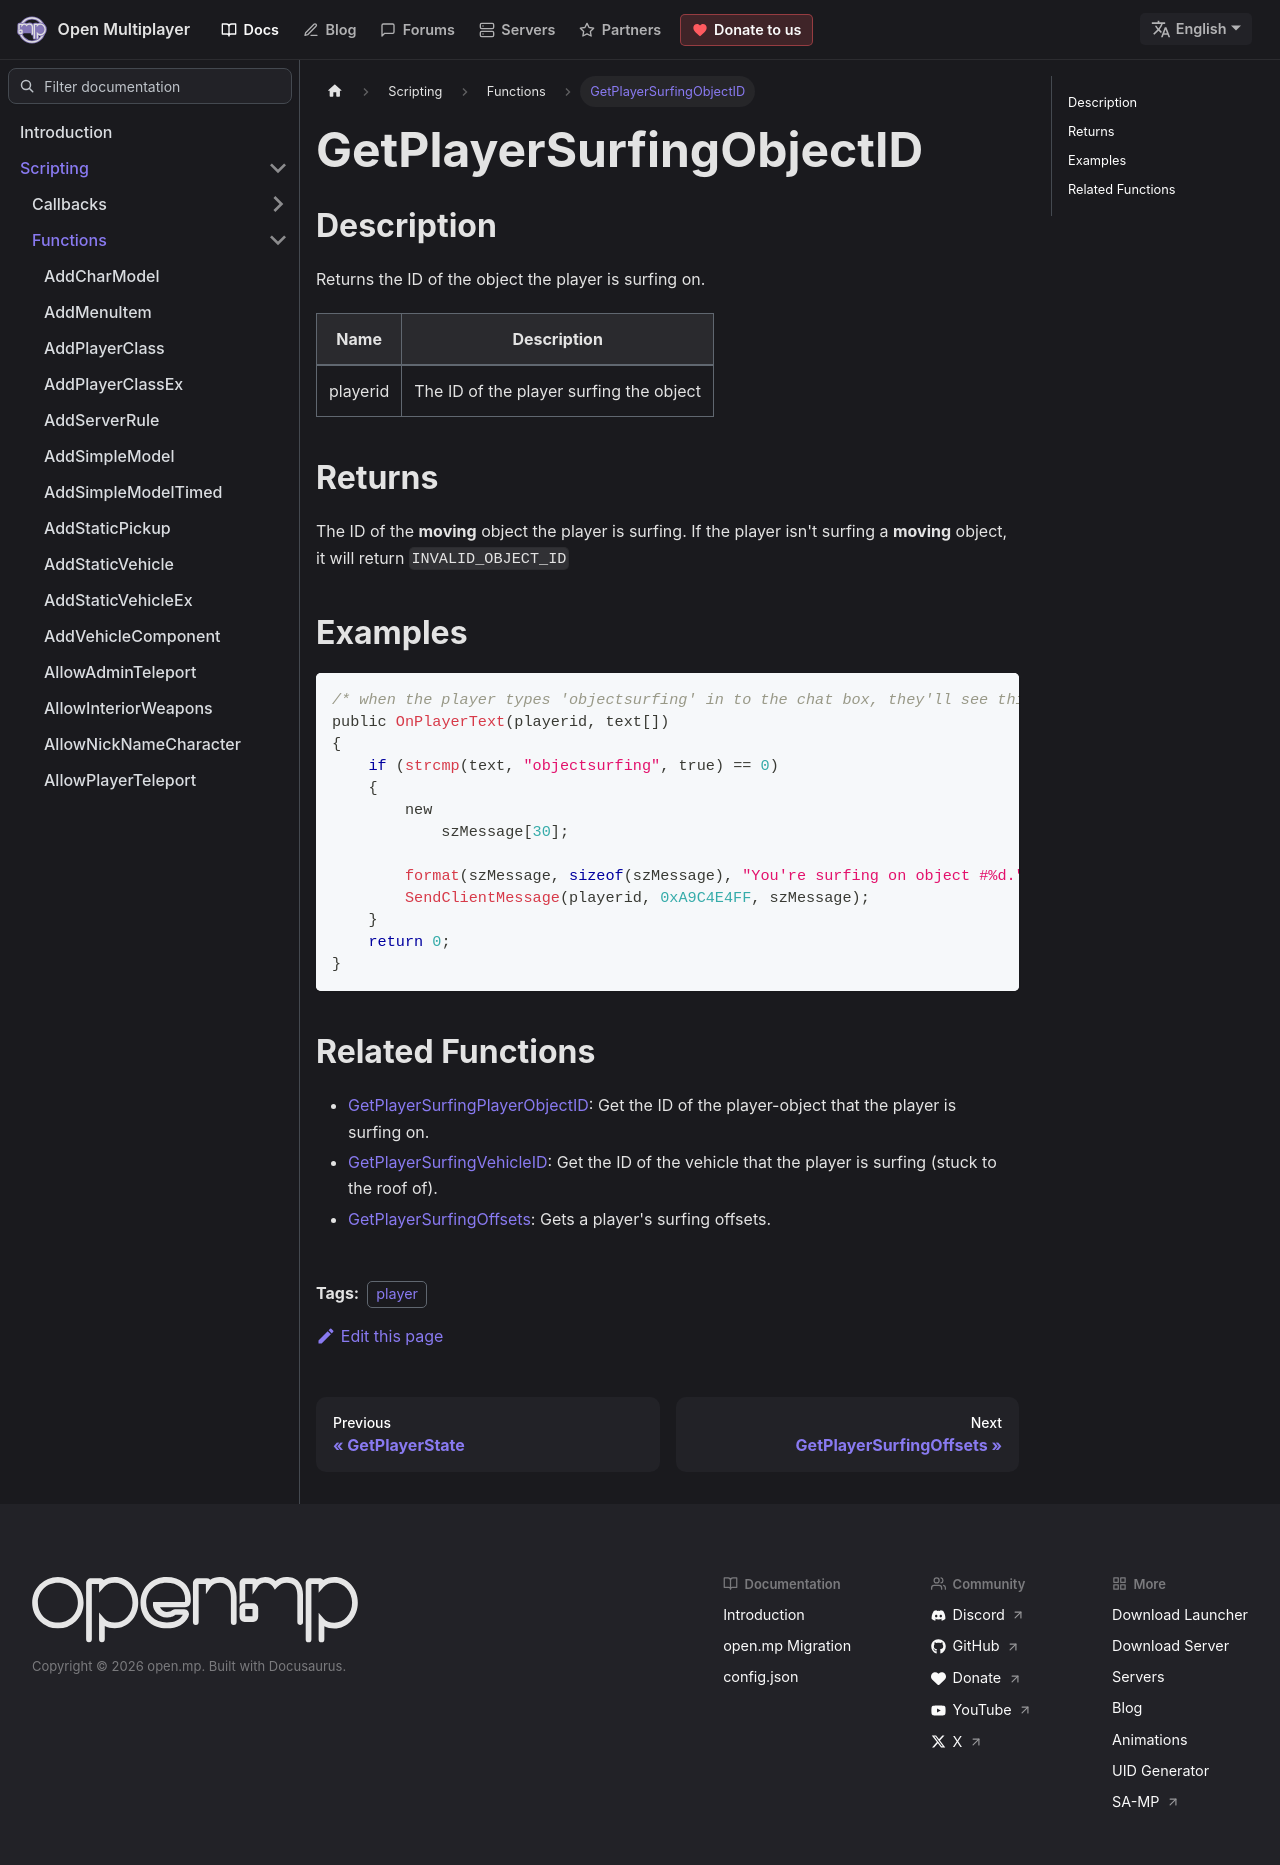

repository: openmultiplayer/web · page: docs/scripting/functions/GetPlayerSurfingObjectID.html · generator: docusaurus

---
title: GetPlayerSurfingObjectID
sidebar_label: GetPlayerSurfingObjectID
description: Returns the ID of the object the player is surfing on.
tags: ["player"]
---

## Description

Returns the ID of the object the player is surfing on.

| Name     | Description                             |
| -------- | --------------------------------------- |
| playerid | The ID of the player surfing the object |

## Returns

The ID of the **moving** object the player is surfing. If the player isn't surfing a **moving** object, it will return `INVALID_OBJECT_ID`

## Examples

```c
/* when the player types 'objectsurfing' in to the chat box, they'll see this.*/
public OnPlayerText(playerid, text[])
{
    if (strcmp(text, "objectsurfing", true) == 0)
    {
        new
            szMessage[30];

        format(szMessage, sizeof(szMessage), "You're surfing on object #%d.", GetPlayerSurfingObjectID(playerid));
        SendClientMessage(playerid, 0xA9C4E4FF, szMessage);
    }
    return 0;
}
```

## Related Functions

- [GetPlayerSurfingPlayerObjectID](GetPlayerSurfingPlayerObjectID): Get the ID of the player-object that the player is surfing on.
- [GetPlayerSurfingVehicleID](GetPlayerSurfingVehicleID): Get the ID of the vehicle that the player is surfing (stuck to the roof of).
- [GetPlayerSurfingOffsets](GetPlayerSurfingOffsets): Gets a player's surfing offsets.
